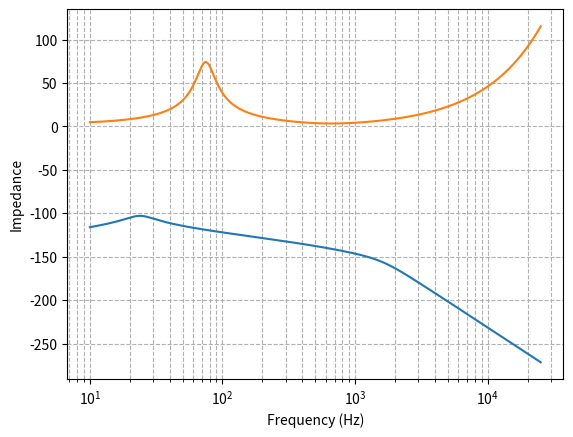

Reproduce this figure in Python.
import numpy as np
from functools import reduce
import matplotlib.pyplot as plt


class phsyConst():
    def __init__(self):
        self.rho = 1.205
        self.c = 343
        self.mu = 1.8e-10
        self.p0 = 1013
        self.kappa = 1.4


class Zweitor():
    def __init__(self, Z, type=None):
        self.Z = Z
        self.type = type
        
    
    def matrix(self, w):
        Z_w = self.Z(w) if callable(self.Z) else self.Z  # Z(w), falls Z frequenzabhängig ist
        if self.type == "laengs":
            return np.array([[1, Z_w],
                             [0, 1]])
        elif self.type == "quer":
            Y_w = 1 / Z_w
            return np.array([[1, 0],
                             [Y_w, 1]])
        else:
            raise ValueError("Ungültiger Typ. Bitte 'laengs' oder 'quer' wählen.")


class elecMechTransf():
    def __init__(self, Bl):
        self._val = Bl
        self._mat = np.array([[Bl, 0], [0, 1/Bl]])

    def matrix(self):
        return self._mat
    

class mechAcoustTransf():
    def __init__(self, S):
        self._val = S
        self._mat = np.array([[0, 1/S], [S, 0]])

    def matrix(self):
        return self._mat
        

class SoundField(phsyConst):
    def __init__(self, S):
        super().__init__()
        self.S = S
        self.a = np.sqrt(S/np.pi)
    
    def getLoad(self, w):
        k = w / self.c
        #self.Zs = self.rho*self.c*((0.5*(k*self.a)**2) + (1j*(8/(3*np.pi))*k*self.a))      # false
        self.Zs = self.rho*self.c*((0.06*(k*self.a)**4) + (1j*(8/(3*np.pi))*k*self.a))    # full function
        #self.Zs = self.rho*self.c*(1j*(8/(3*np.pi))*k*self.a)      # ka<<1
        self.Z = self.Zs / self.S
        return self.Z


class ElecDynSpeaker(phsyConst, elecMechTransf):
    def __init__(self, TSParams, xmax):
        phsyConst.__init__(self)

        self.QES = TSParams["Qes"] 
        self.QMS = TSParams["Qms"]
        self.FS = TSParams["Fs"]
        self.VAS = TSParams["Vas"] * 1e-3
        self.MMS = TSParams["Mms"] * 1e-4 
        self.RE = TSParams["Re"]
        self.SD = TSParams["Sd"] * 1e-4 
        self.LE = TSParams["Le"] * 1e-3
        self.RMS = TSParams["Rms"]
        self.CMS = TSParams["Cms"] * 1e-3
        self.BL = TSParams["Bl"]
        
        self.CMES = self.MMS / (self.BL)**2
        self.LCES = (self.BL**2) / self.SD
        self.RES = self.BL**2 / self.RE
        self.QTS = (self.QMS * self.QES) / (self.QMS + self.QES)
        
        # self.CMS = self.VAS / (self.rho * self.c**2 * self.SD**2)
        # self.RMS = np.sqrt(self.MMS / self.CMS) / self.QMS
        # self.BL = np.sqrt(self.RE * self.MMS * (2 * np.pi * self.FS)**2 * self.QES)
        # self.CMES = 1 / ((2 * np.pi * self.FS)**2 * self.MMS)
        # self.LCES = self.CMES / (self.BL**2)
        # self.RES = self.BL**2 / self.RE
        # self.QTS = (self.QMS * self.QES) / (self.QMS + self.QES)
        self.XMAX = xmax
        
        self.build_system()


    def build_system(self):
        self.R = Zweitor(self.RE, "laengs")
        self.L = Zweitor(lambda w: 1/(1j*w*self.LE), "laengs")
        self.Bl = elecMechTransf(self.BL)
        self.m = Zweitor(lambda w: 1/(1j*w*self.MMS), "quer")
        self.s = Zweitor(lambda w: 1j*w*self.CMS, "quer")
        self.r = Zweitor(1/self.RMS, "quer")
        self.S = mechAcoustTransf(self.SD)
        self.sf = SoundField(self.SD)


    def calculateSystem(self, w):
        #matrices = [self.R.getM(w), self.L.getM(w), self.BL.getM(), self.m.getM(w), self.s.getM(w), self.r.getM(w), self.S.getM()]
        
        matrices = [self.R.matrix(w), 
                    self.L.matrix(w), 
                    self.Bl.matrix(), 
                    self.m.matrix(w), 
                    self.s.matrix(w), 
                    self.r.matrix(w), 
                    self.S.matrix()]
        sys_matrix = np.eye(2)  # Start mit Identitätsmatrix
        for mat in matrices:
            sys_matrix = np.dot(sys_matrix, mat)  # Matrixmultiplikation
        return sys_matrix
    
    
    def calculateLoad(self, w):
        return self.sf.getLoad(w)
    
    
    def calculateImpedance(self, w):
        # transform acoustic imp to mechanical
        k = w / self.c
        a = np.sqrt(self.SD/np.pi)      # sqrt? script shows something else but i think it's an error
        rak = self.SD*self.rho*self.c*(0.006*(k*a)**4)
        mak = self.rho*(8/3)*a**3
        mstar = self.MMS + mak
        rstar = self.RMS + rak
        imp_mech_ac = 1 / ((1j*w*(mstar/(self.BL)**2))+((1/self.CMS)/(1j*w*(self.BL)**2))+(rstar/(self.BL)**2))
        self.imp = imp_mech_ac + self.R.Z + 1/self.L.Z(w) 
        return self.imp


# ---------------------------------------------------------

TSParams = {"Qes":0.36, #
            "Qms":7.7, #
            "Fs":27, # Hz
            "Vas":37, # L
            "Mms":59, # g
            "Re":3.3, # ohm
            "Sd":210, # cm2
            "Le":0.73,  # mH
            "Rms":1.3,
            "Cms":0.59,  # mm/n
            "Bl":9.6}    # Tm
            

speaker = ElecDynSpeaker(TSParams, 0.006)

# frequency responce p_out/p_in with acostical load 
f = np.logspace(1, 4.4, 20000)
omegas = f * 2 * np.pi
pu_unterload = np.empty(np.shape(omegas), dtype=complex)
p_rel_u = np.empty(np.shape(omegas), dtype=complex)
imp = np.empty(np.shape(omegas), dtype=complex)

for i, w in enumerate(omegas):
    sys = speaker.calculateSystem(w) 
    load = speaker.calculateLoad(w)     #  imp = p / v
    imp[i] = speaker.calculateImpedance(w)
    pu_unterload[i] = 1 / (sys[0, 0] + sys[0, 1] * load)
    p_rel_u[i] = 1/sys[0,0] # assuming v = 0
    

plt.semilogx(f, 20 * np.log10(abs(pu_unterload)))
plt.xlabel("Frequency (Hz)")
plt.ylabel("Amplitude (dB)")
plt.grid(True, which="both", linestyle="--")
plt.show()

plt.semilogx(f, abs(imp))
plt.xlabel("Frequency (Hz)")
plt.ylabel("Impedance")
plt.grid(True, which="both", linestyle="--")
plt.show()